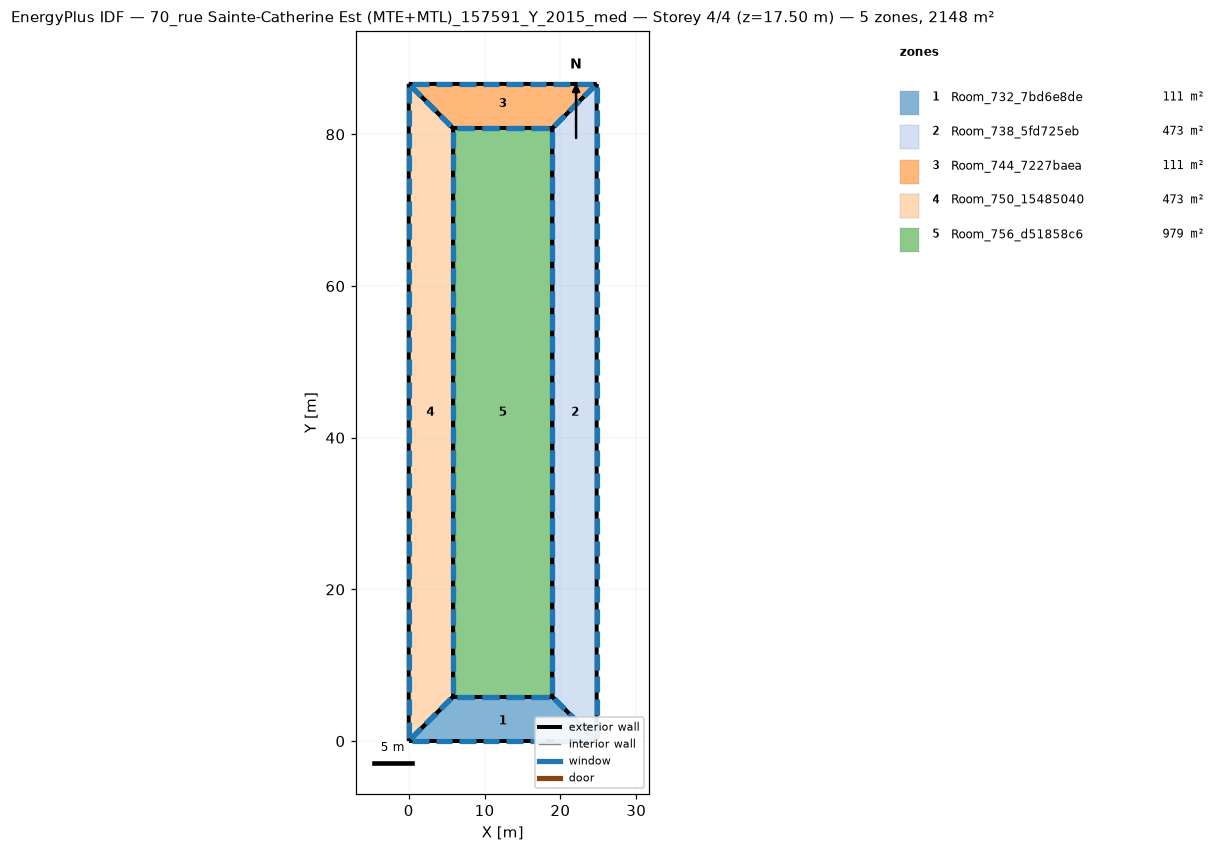
=== STOREY PLAN SPEC (per zone: floor XY polygon, exterior-wall plan segments, windows/doors) ===
zone 1: Room_732_7bd6e8de  (110.9 m²)
  floor: (18.93, 5.86) (24.78, 0.00) (0.00, 0.00) (5.86, 5.86)
  exterior wall: (18.93, 5.86) – (5.86, 5.86)  [13.1 m]
    window: (18.44, 5.86) – (16.15, 5.86)  [4.6 m²]
    window: (15.17, 5.86) – (12.88, 5.86)  [4.6 m²]
    window: (11.90, 5.86) – (9.61, 5.86)  [4.6 m²]
    window: (8.63, 5.86) – (6.35, 5.86)  [4.6 m²]
  exterior wall: (5.86, 5.86) – (0.00, -0.00)  [8.3 m]
    window: (5.56, 5.56) – (4.20, 4.20)  [3.9 m²]
    window: (3.61, 3.61) – (2.25, 2.25)  [3.9 m²]
    window: (1.66, 1.66) – (0.29, 0.29)  [3.9 m²]
  exterior wall: (24.78, 0.00) – (18.93, 5.86)  [8.3 m]
    window: (24.49, 0.29) – (23.13, 1.66)  [3.9 m²]
    window: (22.54, 2.25) – (21.17, 3.61)  [3.9 m²]
    window: (20.59, 4.20) – (19.22, 5.56)  [3.9 m²]
  exterior wall: (0.00, 0.00) – (24.78, 0.00)  [24.8 m]
    window: (0.46, 0.00) – (2.63, 0.00)  [4.3 m²]
    window: (3.56, 0.00) – (5.73, 0.00)  [4.3 m²]
    window: (6.66, 0.00) – (8.83, 0.00)  [4.3 m²]
    window: (9.76, 0.00) – (11.93, 0.00)  [4.3 m²]
    window: (12.86, 0.00) – (15.03, 0.00)  [4.3 m²]
    window: (15.96, 0.00) – (18.12, 0.00)  [4.3 m²]
    window: (19.05, 0.00) – (21.22, 0.00)  [4.3 m²]
    window: (22.15, 0.00) – (24.32, 0.00)  [4.3 m²]
zone 2: Room_738_5fd725eb  (473.2 m²)
  floor: (24.78, 86.65) (24.78, 0.00) (18.93, 5.86) (18.93, 80.80)
  exterior wall: (18.93, 5.86) – (24.78, -0.00)  [8.3 m]
    window: (19.22, 5.56) – (20.59, 4.20)  [3.9 m²]
    window: (21.17, 3.61) – (22.54, 2.25)  [3.9 m²]
    window: (23.13, 1.66) – (24.49, 0.29)  [3.9 m²]
  exterior wall: (18.93, 80.80) – (18.93, 5.86)  [74.9 m]
    window: (18.93, 80.35) – (18.93, 78.25)  [4.2 m²]
    window: (18.93, 77.35) – (18.93, 75.25)  [4.2 m²]
    window: (18.93, 50.37) – (18.93, 48.27)  [4.2 m²]
    window: (18.93, 47.37) – (18.93, 45.27)  [4.2 m²]
    window: (18.93, 44.38) – (18.93, 42.28)  [4.2 m²]
    window: (18.93, 41.38) – (18.93, 39.28)  [4.2 m²]
    window: (18.93, 38.38) – (18.93, 36.28)  [4.2 m²]
    window: (18.93, 35.38) – (18.93, 33.28)  [4.2 m²]
    window: (18.93, 32.39) – (18.93, 30.29)  [4.2 m²]
    window: (18.93, 29.39) – (18.93, 27.29)  [4.2 m²]
    window: (18.93, 26.39) – (18.93, 24.29)  [4.2 m²]
    window: (18.93, 23.39) – (18.93, 21.29)  [4.2 m²]
    window: (18.93, 74.35) – (18.93, 72.25)  [4.2 m²]
    window: (18.93, 20.40) – (18.93, 18.30)  [4.2 m²]
    window: (18.93, 17.40) – (18.93, 15.30)  [4.2 m²]
    window: (18.93, 14.40) – (18.93, 12.30)  [4.2 m²]
    window: (18.93, 11.40) – (18.93, 9.30)  [4.2 m²]
    window: (18.93, 8.41) – (18.93, 6.31)  [4.2 m²]
    window: (18.93, 71.35) – (18.93, 69.26)  [4.2 m²]
    window: (18.93, 68.36) – (18.93, 66.26)  [4.2 m²]
    window: (18.93, 65.36) – (18.93, 63.26)  [4.2 m²]
    window: (18.93, 62.36) – (18.93, 60.26)  [4.2 m²]
    window: (18.93, 59.36) – (18.93, 57.27)  [4.2 m²]
    window: (18.93, 56.37) – (18.93, 54.27)  [4.2 m²]
    window: (18.93, 53.37) – (18.93, 51.27)  [4.2 m²]
  exterior wall: (24.78, 86.65) – (18.93, 80.80)  [8.3 m]
    window: (24.49, 86.36) – (23.13, 84.99)  [3.9 m²]
    window: (22.54, 84.41) – (21.17, 83.04)  [3.9 m²]
    window: (20.59, 82.46) – (19.22, 81.09)  [3.9 m²]
  exterior wall: (24.78, 0.00) – (24.78, 86.65)  [86.7 m]
    window: (24.78, 0.45) – (24.78, 2.54)  [4.2 m²]
    window: (24.78, 3.44) – (24.78, 5.53)  [4.2 m²]
    window: (24.78, 30.33) – (24.78, 32.42)  [4.2 m²]
    window: (24.78, 33.32) – (24.78, 35.41)  [4.2 m²]
    window: (24.78, 36.30) – (24.78, 38.40)  [4.2 m²]
    window: (24.78, 39.29) – (24.78, 41.38)  [4.2 m²]
    window: (24.78, 42.28) – (24.78, 44.37)  [4.2 m²]
    window: (24.78, 45.27) – (24.78, 47.36)  [4.2 m²]
    window: (24.78, 48.26) – (24.78, 50.35)  [4.2 m²]
    window: (24.78, 51.24) – (24.78, 53.34)  [4.2 m²]
    window: (24.78, 54.23) – (24.78, 56.32)  [4.2 m²]
    window: (24.78, 57.22) – (24.78, 59.31)  [4.2 m²]
    window: (24.78, 6.42) – (24.78, 8.52)  [4.2 m²]
    window: (24.78, 60.21) – (24.78, 62.30)  [4.2 m²]
    window: (24.78, 63.20) – (24.78, 65.29)  [4.2 m²]
    window: (24.78, 66.18) – (24.78, 68.28)  [4.2 m²]
    window: (24.78, 69.17) – (24.78, 71.26)  [4.2 m²]
    window: (24.78, 72.16) – (24.78, 74.25)  [4.2 m²]
    window: (24.78, 75.15) – (24.78, 77.24)  [4.2 m²]
    window: (24.78, 78.14) – (24.78, 80.23)  [4.2 m²]
    window: (24.78, 81.13) – (24.78, 83.22)  [4.2 m²]
    window: (24.78, 84.11) – (24.78, 86.20)  [4.2 m²]
    window: (24.78, 9.41) – (24.78, 11.50)  [4.2 m²]
    window: (24.78, 12.40) – (24.78, 14.49)  [4.2 m²]
    window: (24.78, 15.39) – (24.78, 17.48)  [4.2 m²]
    window: (24.78, 18.38) – (24.78, 20.47)  [4.2 m²]
    window: (24.78, 21.36) – (24.78, 23.46)  [4.2 m²]
    window: (24.78, 24.35) – (24.78, 26.44)  [4.2 m²]
    window: (24.78, 27.34) – (24.78, 29.43)  [4.2 m²]
zone 3: Room_744_7227baea  (110.9 m²)
  floor: (0.00, 86.65) (24.78, 86.65) (18.93, 80.80) (5.86, 80.80)
  exterior wall: (18.93, 80.80) – (24.78, 86.65)  [8.3 m]
    window: (19.22, 81.09) – (20.59, 82.46)  [3.9 m²]
    window: (21.17, 83.04) – (22.54, 84.41)  [3.9 m²]
    window: (23.13, 84.99) – (24.49, 86.36)  [3.9 m²]
  exterior wall: (5.86, 80.80) – (18.93, 80.80)  [13.1 m]
    window: (6.35, 80.80) – (8.63, 80.80)  [4.6 m²]
    window: (9.61, 80.80) – (11.90, 80.80)  [4.6 m²]
    window: (12.88, 80.80) – (15.17, 80.80)  [4.6 m²]
    window: (16.15, 80.80) – (18.44, 80.80)  [4.6 m²]
  exterior wall: (0.00, 86.65) – (5.86, 80.80)  [8.3 m]
    window: (0.29, 86.36) – (1.66, 84.99)  [3.9 m²]
    window: (2.25, 84.41) – (3.61, 83.04)  [3.9 m²]
    window: (4.20, 82.46) – (5.56, 81.09)  [3.9 m²]
  exterior wall: (24.78, 86.65) – (0.00, 86.65)  [24.8 m]
    window: (24.32, 86.65) – (22.15, 86.65)  [4.3 m²]
    window: (21.22, 86.65) – (19.05, 86.65)  [4.3 m²]
    window: (18.12, 86.65) – (15.96, 86.65)  [4.3 m²]
    window: (15.03, 86.65) – (12.86, 86.65)  [4.3 m²]
    window: (11.93, 86.65) – (9.76, 86.65)  [4.3 m²]
    window: (8.83, 86.65) – (6.66, 86.65)  [4.3 m²]
    window: (5.73, 86.65) – (3.56, 86.65)  [4.3 m²]
    window: (2.63, 86.65) – (0.46, 86.65)  [4.3 m²]
zone 4: Room_750_15485040  (473.2 m²)
  floor: (0.00, 86.65) (5.86, 80.80) (5.86, 5.86) (0.00, 0.00)
  exterior wall: (5.86, 80.80) – (0.00, 86.65)  [8.3 m]
    window: (5.56, 81.09) – (4.20, 82.46)  [3.9 m²]
    window: (3.61, 83.04) – (2.25, 84.41)  [3.9 m²]
    window: (1.66, 84.99) – (0.29, 86.36)  [3.9 m²]
  exterior wall: (0.00, -0.00) – (5.86, 5.86)  [8.3 m]
    window: (0.29, 0.29) – (1.66, 1.66)  [3.9 m²]
    window: (2.25, 2.25) – (3.61, 3.61)  [3.9 m²]
    window: (4.20, 4.20) – (5.56, 5.56)  [3.9 m²]
  exterior wall: (5.86, 5.86) – (5.86, 80.80)  [74.9 m]
    window: (5.86, 6.31) – (5.86, 8.41)  [4.2 m²]
    window: (5.86, 9.30) – (5.86, 11.40)  [4.2 m²]
    window: (5.86, 36.28) – (5.86, 38.38)  [4.2 m²]
    window: (5.86, 39.28) – (5.86, 41.38)  [4.2 m²]
    window: (5.86, 42.28) – (5.86, 44.38)  [4.2 m²]
    window: (5.86, 45.27) – (5.86, 47.37)  [4.2 m²]
    window: (5.86, 48.27) – (5.86, 50.37)  [4.2 m²]
    window: (5.86, 51.27) – (5.86, 53.37)  [4.2 m²]
    window: (5.86, 54.27) – (5.86, 56.37)  [4.2 m²]
    window: (5.86, 57.27) – (5.86, 59.36)  [4.2 m²]
    window: (5.86, 60.26) – (5.86, 62.36)  [4.2 m²]
    window: (5.86, 63.26) – (5.86, 65.36)  [4.2 m²]
    window: (5.86, 12.30) – (5.86, 14.40)  [4.2 m²]
    window: (5.86, 66.26) – (5.86, 68.36)  [4.2 m²]
    window: (5.86, 69.26) – (5.86, 71.35)  [4.2 m²]
    window: (5.86, 72.25) – (5.86, 74.35)  [4.2 m²]
    window: (5.86, 75.25) – (5.86, 77.35)  [4.2 m²]
    window: (5.86, 78.25) – (5.86, 80.35)  [4.2 m²]
    window: (5.86, 15.30) – (5.86, 17.40)  [4.2 m²]
    window: (5.86, 18.30) – (5.86, 20.40)  [4.2 m²]
    window: (5.86, 21.29) – (5.86, 23.39)  [4.2 m²]
    window: (5.86, 24.29) – (5.86, 26.39)  [4.2 m²]
    window: (5.86, 27.29) – (5.86, 29.39)  [4.2 m²]
    window: (5.86, 30.29) – (5.86, 32.39)  [4.2 m²]
    window: (5.86, 33.28) – (5.86, 35.38)  [4.2 m²]
  exterior wall: (0.00, 86.65) – (0.00, 0.00)  [86.7 m]
    window: (0.00, 86.20) – (0.00, 84.11)  [4.2 m²]
    window: (0.00, 83.22) – (0.00, 81.13)  [4.2 m²]
    window: (0.00, 56.32) – (0.00, 54.23)  [4.2 m²]
    window: (0.00, 53.34) – (0.00, 51.24)  [4.2 m²]
    window: (0.00, 50.35) – (0.00, 48.26)  [4.2 m²]
    window: (0.00, 47.36) – (0.00, 45.27)  [4.2 m²]
    window: (0.00, 44.37) – (0.00, 42.28)  [4.2 m²]
    window: (0.00, 41.38) – (0.00, 39.29)  [4.2 m²]
    window: (0.00, 38.40) – (0.00, 36.30)  [4.2 m²]
    window: (0.00, 35.41) – (0.00, 33.32)  [4.2 m²]
    window: (0.00, 32.42) – (0.00, 30.33)  [4.2 m²]
    window: (0.00, 29.43) – (0.00, 27.34)  [4.2 m²]
    window: (0.00, 80.23) – (0.00, 78.14)  [4.2 m²]
    window: (0.00, 26.44) – (0.00, 24.35)  [4.2 m²]
    window: (0.00, 23.46) – (0.00, 21.36)  [4.2 m²]
    window: (0.00, 20.47) – (0.00, 18.38)  [4.2 m²]
    window: (0.00, 17.48) – (0.00, 15.39)  [4.2 m²]
    window: (0.00, 14.49) – (0.00, 12.40)  [4.2 m²]
    window: (0.00, 11.50) – (0.00, 9.41)  [4.2 m²]
    window: (0.00, 8.52) – (0.00, 6.42)  [4.2 m²]
    window: (0.00, 5.53) – (0.00, 3.44)  [4.2 m²]
    window: (0.00, 2.54) – (0.00, 0.45)  [4.2 m²]
    window: (0.00, 77.24) – (0.00, 75.15)  [4.2 m²]
    window: (0.00, 74.25) – (0.00, 72.16)  [4.2 m²]
    window: (0.00, 71.26) – (0.00, 69.17)  [4.2 m²]
    window: (0.00, 68.28) – (0.00, 66.18)  [4.2 m²]
    window: (0.00, 65.29) – (0.00, 63.20)  [4.2 m²]
    window: (0.00, 62.30) – (0.00, 60.21)  [4.2 m²]
    window: (0.00, 59.31) – (0.00, 57.22)  [4.2 m²]
zone 5: Room_756_d51858c6  (979.5 m²)
  floor: (5.86, 80.80) (18.93, 80.80) (18.93, 5.86) (5.86, 5.86)
  exterior wall: (5.86, 80.80) – (5.86, 5.86)  [74.9 m]
    window: (5.86, 80.35) – (5.86, 78.25)  [4.2 m²]
    window: (5.86, 77.35) – (5.86, 75.25)  [4.2 m²]
    window: (5.86, 50.37) – (5.86, 48.27)  [4.2 m²]
    window: (5.86, 47.37) – (5.86, 45.27)  [4.2 m²]
    window: (5.86, 44.38) – (5.86, 42.28)  [4.2 m²]
    window: (5.86, 41.38) – (5.86, 39.28)  [4.2 m²]
    window: (5.86, 38.38) – (5.86, 36.28)  [4.2 m²]
    window: (5.86, 35.38) – (5.86, 33.28)  [4.2 m²]
    window: (5.86, 32.39) – (5.86, 30.29)  [4.2 m²]
    window: (5.86, 29.39) – (5.86, 27.29)  [4.2 m²]
    window: (5.86, 26.39) – (5.86, 24.29)  [4.2 m²]
    window: (5.86, 23.39) – (5.86, 21.29)  [4.2 m²]
    window: (5.86, 74.35) – (5.86, 72.25)  [4.2 m²]
    window: (5.86, 20.40) – (5.86, 18.30)  [4.2 m²]
    window: (5.86, 17.40) – (5.86, 15.30)  [4.2 m²]
    window: (5.86, 14.40) – (5.86, 12.30)  [4.2 m²]
    window: (5.86, 11.40) – (5.86, 9.30)  [4.2 m²]
    window: (5.86, 8.41) – (5.86, 6.31)  [4.2 m²]
    window: (5.86, 71.35) – (5.86, 69.26)  [4.2 m²]
    window: (5.86, 68.36) – (5.86, 66.26)  [4.2 m²]
    window: (5.86, 65.36) – (5.86, 63.26)  [4.2 m²]
    window: (5.86, 62.36) – (5.86, 60.26)  [4.2 m²]
    window: (5.86, 59.36) – (5.86, 57.27)  [4.2 m²]
    window: (5.86, 56.37) – (5.86, 54.27)  [4.2 m²]
    window: (5.86, 53.37) – (5.86, 51.27)  [4.2 m²]
  exterior wall: (18.93, 80.80) – (5.86, 80.80)  [13.1 m]
    window: (18.44, 80.80) – (16.15, 80.80)  [4.6 m²]
    window: (15.17, 80.80) – (12.88, 80.80)  [4.6 m²]
    window: (11.90, 80.80) – (9.61, 80.80)  [4.6 m²]
    window: (8.63, 80.80) – (6.35, 80.80)  [4.6 m²]
  exterior wall: (18.93, 5.86) – (18.93, 80.80)  [74.9 m]
    window: (18.93, 6.31) – (18.93, 8.41)  [4.2 m²]
    window: (18.93, 9.30) – (18.93, 11.40)  [4.2 m²]
    window: (18.93, 36.28) – (18.93, 38.38)  [4.2 m²]
    window: (18.93, 39.28) – (18.93, 41.38)  [4.2 m²]
    window: (18.93, 42.28) – (18.93, 44.38)  [4.2 m²]
    window: (18.93, 45.27) – (18.93, 47.37)  [4.2 m²]
    window: (18.93, 48.27) – (18.93, 50.37)  [4.2 m²]
    window: (18.93, 51.27) – (18.93, 53.37)  [4.2 m²]
    window: (18.93, 54.27) – (18.93, 56.37)  [4.2 m²]
    window: (18.93, 57.27) – (18.93, 59.36)  [4.2 m²]
    window: (18.93, 60.26) – (18.93, 62.36)  [4.2 m²]
    window: (18.93, 63.26) – (18.93, 65.36)  [4.2 m²]
    window: (18.93, 12.30) – (18.93, 14.40)  [4.2 m²]
    window: (18.93, 66.26) – (18.93, 68.36)  [4.2 m²]
    window: (18.93, 69.26) – (18.93, 71.35)  [4.2 m²]
    window: (18.93, 72.25) – (18.93, 74.35)  [4.2 m²]
    window: (18.93, 75.25) – (18.93, 77.35)  [4.2 m²]
    window: (18.93, 78.25) – (18.93, 80.35)  [4.2 m²]
    window: (18.93, 15.30) – (18.93, 17.40)  [4.2 m²]
    window: (18.93, 18.30) – (18.93, 20.40)  [4.2 m²]
    window: (18.93, 21.29) – (18.93, 23.39)  [4.2 m²]
    window: (18.93, 24.29) – (18.93, 26.39)  [4.2 m²]
    window: (18.93, 27.29) – (18.93, 29.39)  [4.2 m²]
    window: (18.93, 30.29) – (18.93, 32.39)  [4.2 m²]
    window: (18.93, 33.28) – (18.93, 35.38)  [4.2 m²]
  exterior wall: (5.86, 5.86) – (18.93, 5.86)  [13.1 m]
    window: (6.35, 5.86) – (8.63, 5.86)  [4.6 m²]
    window: (9.61, 5.86) – (11.90, 5.86)  [4.6 m²]
    window: (12.88, 5.86) – (15.17, 5.86)  [4.6 m²]
    window: (16.15, 5.86) – (18.44, 5.86)  [4.6 m²]

=== DERIVED (storey summary) ===
Building: 70_rue Sainte-Catherine Est (MTE+MTL)_157591_Y_2015_med
Storey: 4 of 4  (floor level z = 17.50 m)
Storey gross floor area: 2147.7 m²
Zones on this storey: 5
  - Room_732_7bd6e8de: floor 110.9 m²; exterior wall 54.4 m (190.5 m²); 18 window(s) 76.2 m²; WWR 40.0%
  - Room_738_5fd725eb: floor 473.2 m²; exterior wall 178.2 m (623.6 m²); 60 window(s) 249.4 m²; WWR 40.0%
  - Room_744_7227baea: floor 110.9 m²; exterior wall 54.4 m (190.5 m²); 18 window(s) 76.2 m²; WWR 40.0%
  - Room_750_15485040: floor 473.2 m²; exterior wall 178.2 m (623.6 m²); 60 window(s) 249.4 m²; WWR 40.0%
  - Room_756_d51858c6: floor 979.5 m²; exterior wall 176.0 m (616.1 m²); 58 window(s) 246.4 m²; WWR 40.0%
Zone adjacency: (none detected)